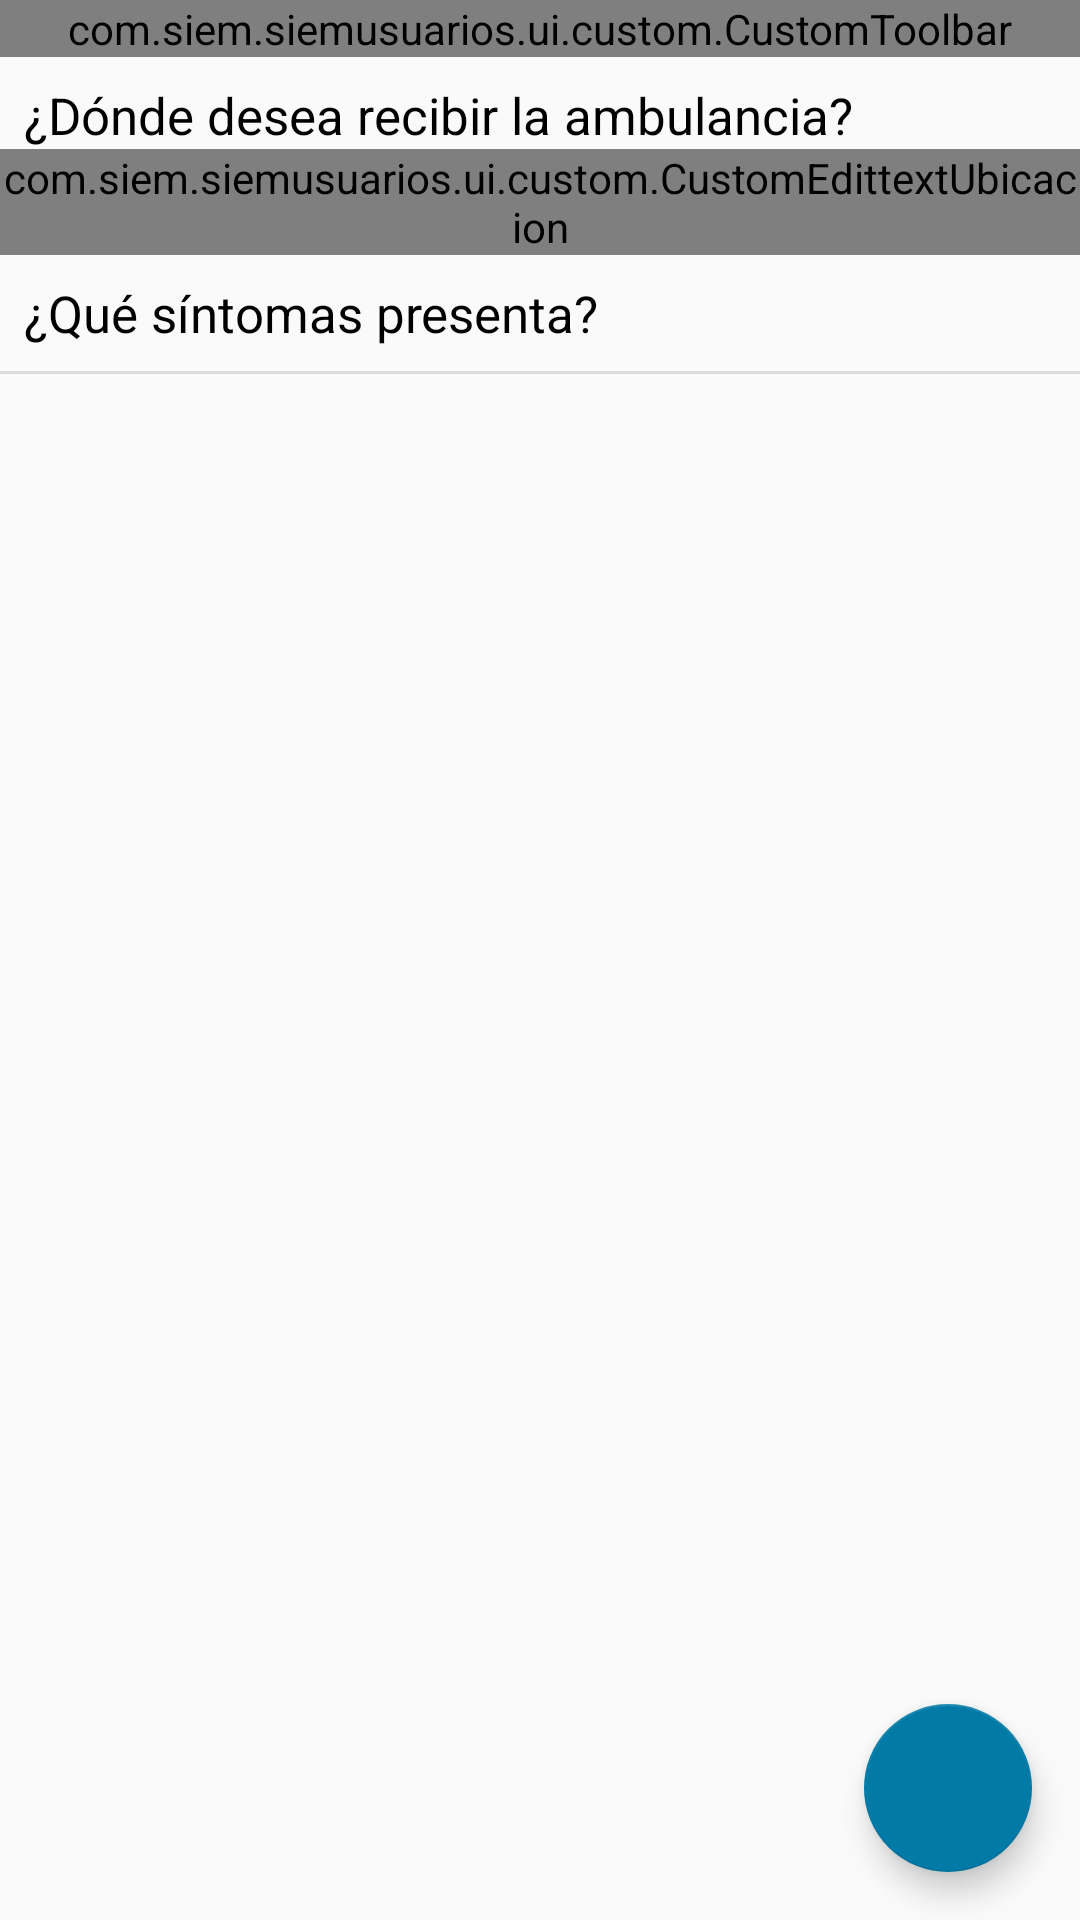

Produce the Android XML layout that renders to this screen, including the resource entries it uses.
<!-- AndroidManifest.xml: activity theme AppTheme.NoActionBar -->
<!-- res/layout/activity_precategorizacion.xml -->
<?xml version="1.0" encoding="utf-8"?>
<layout xmlns:android="http://schemas.android.com/apk/res/android"
    xmlns:app="http://schemas.android.com/apk/res-auto">
    <data>
    </data>
    <RelativeLayout
        android:layout_width="match_parent"
        android:layout_height="match_parent">

        <com.siem.siemusuarios.ui.custom.CustomToolbar
            android:layout_width="match_parent"
            android:layout_height="wrap_content"
            android:id="@+id/appBarLayout"/>

        <android.support.v7.widget.AppCompatTextView
            android:layout_width="match_parent"
            android:layout_height="wrap_content"
            android:layout_below="@+id/appBarLayout"
            android:id="@+id/titleUbicacion"
            android:textColor="@android:color/black"
            android:textSize="@dimen/textsizeTitle"
            android:layout_marginTop="@dimen/halfDefaultMargin"
            android:layout_marginRight="@dimen/halfDefaultMargin"
            android:layout_marginLeft="@dimen/halfDefaultMargin"
            android:text="@string/titleUbicacion"/>

        <com.siem.siemusuarios.ui.custom.CustomEdittextUbicacion
            android:layout_width="match_parent"
            android:layout_height="wrap_content"
            android:id="@+id/customEdittextUbicacion"
            android:hint="@string/ubicacion"
            android:focusable="false"
            android:layout_below="@+id/titleUbicacion"/>

        <android.support.v7.widget.AppCompatTextView
            android:layout_width="match_parent"
            android:layout_height="wrap_content"
            android:layout_below="@+id/customEdittextUbicacion"
            android:id="@+id/titleSintomas"
            android:textColor="@android:color/black"
            android:textSize="@dimen/textsizeTitle"
            android:layout_margin="@dimen/halfDefaultMargin"
            android:text="@string/titleSintomas"/>

        <RelativeLayout
            android:layout_width="match_parent"
            android:layout_height="1dp"
            android:id="@+id/itemSeparator"
            android:layout_below="@+id/titleSintomas"
            android:background="@color/colorSeparator"/>

        <android.support.v7.widget.RecyclerView
            android:layout_width="match_parent"
            android:layout_height="match_parent"
            android:id="@+id/recyclerview"
            android:focusable="true"
            android:layout_below="@+id/itemSeparator">
            <requestFocus />
        </android.support.v7.widget.RecyclerView>

        <android.support.design.widget.FloatingActionButton
            android:layout_width="wrap_content"
            android:layout_height="wrap_content"
            android:layout_alignParentBottom="true"
            android:layout_alignParentRight="true"
            android:layout_alignParentEnd="true"
            android:layout_margin="@dimen/defaultMargin"
            android:tint="@android:color/white"
            android:id="@+id/buttonNext"
            app:backgroundTint="@color/colorPrimary"
            app:fabSize="normal"
            app:srcCompat="@drawable/ic_next"/>

    </RelativeLayout>
</layout>
<!-- resources referenced by this layout -->
<resources>
  <color name="colorPrimary">#027AA6</color>
  <color name="colorSeparator">#DCDCDC</color>
  <dimen name="defaultMargin">16dp</dimen>
  <dimen name="halfDefaultMargin">8dp</dimen>
  <dimen name="textsizeTitle">17sp</dimen>
  <string name="titleSintomas">¿Qué síntomas presenta?</string>
  <string name="titleUbicacion">¿Dónde desea recibir la ambulancia?</string>
  <string name="ubicacion">Ubicación</string>
  <style name="AppTheme.NoActionBar">
          <item name="windowActionBar">false</item>
          <item name="windowNoTitle">true</item>
      </style>
</resources>
